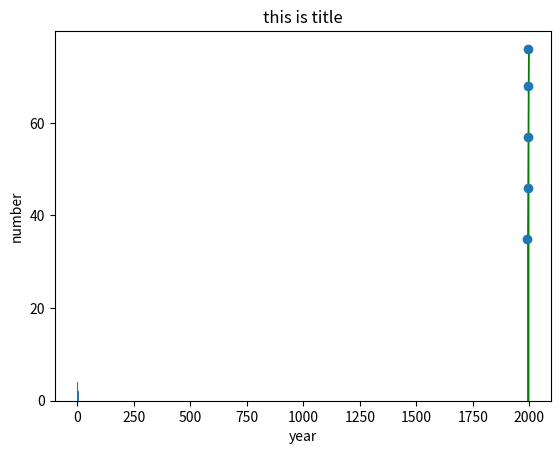

Reproduce this figure in Python.
#C:\Python27\python.exe
# coding=utf-8
import matplotlib.pyplot as plt

year = [1991, 1992, 1993, 1994, 1995]
number = [35, 46, 57, 68, 76]
# 绘制线形图
# plt.plot(year, number)
plt.fill_between(year, number, 0, color='green')
# 给坐标轴加标签 只能是英文
plt.xlabel('year')
plt.ylabel('number')
# 添加标题
plt.title("this is title")
# 添加刻度
plt.yticks([0, 20, 40, 60, 80, 100], ['0', '20', '40', '60', '80', '100'])
plt.show()

# 绘制散点图
plt.scatter(year, number)
plt.show()

values = [0, 0.6, 1.4, 1.6, 2.2, 2.5, 2.6, 3.2, 3.5, 3.9, 4.2, 6, 6.36]

# 绘制柱状图 bins是区间范围 也就是柱宽
plt.hist(values, bins=3)
plt.show()

